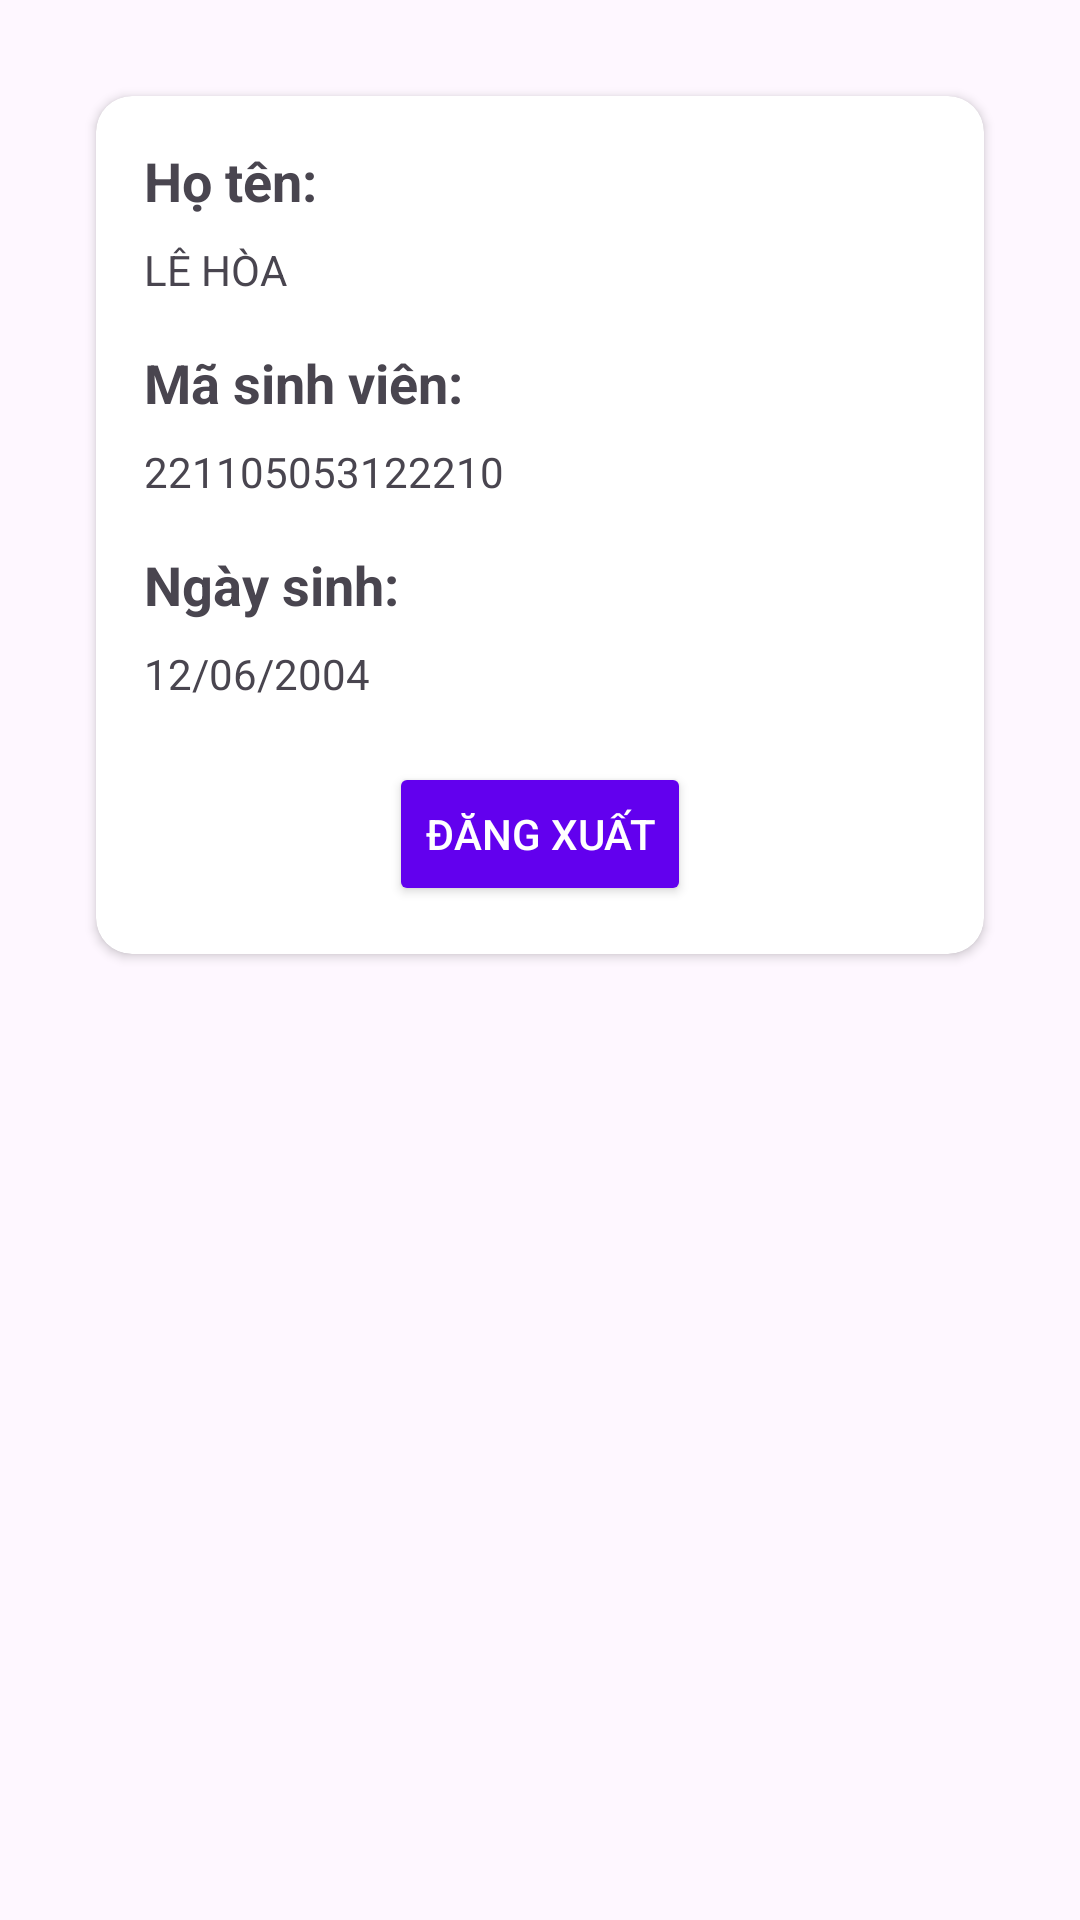

Here is an Android app screen rendered from its layout file. Give the layout XML and the strings, colors and styles it references.
<!-- AndroidManifest.xml: application theme Theme.LeHoa_2210_BaiTapNgay2110 -->
<!-- res/layout/activity_user_info.xml -->
<androidx.constraintlayout.widget.ConstraintLayout xmlns:android="http://schemas.android.com/apk/res/android"
    xmlns:app="http://schemas.android.com/apk/res-auto"
    android:layout_width="match_parent"
    android:layout_height="match_parent"
    android:padding="16dp">

    
    <androidx.cardview.widget.CardView
        android:layout_width="0dp"
        android:layout_height="wrap_content"
        android:layout_margin="16dp"
        app:cardCornerRadius="12dp"
        app:layout_constraintTop_toTopOf="parent"
        app:layout_constraintStart_toStartOf="parent"
        app:layout_constraintEnd_toEndOf="parent">

        <LinearLayout
            android:layout_width="match_parent"
            android:layout_height="wrap_content"
            android:orientation="vertical"
            android:padding="16dp">

            
            <TextView
                android:id="@+id/txtHoTen"
                android:layout_width="wrap_content"
                android:layout_height="wrap_content"
                android:text="Họ tên:"
                android:textStyle="bold"
                android:textSize="18sp"/>

            <TextView
                android:id="@+id/txtHoTenValue"
                android:layout_width="wrap_content"
                android:layout_height="wrap_content"
                android:text="LÊ HÒA"
                android:layout_marginTop="8dp"/>

            
            <TextView
                android:id="@+id/txtMaSinhVien"
                android:layout_width="wrap_content"
                android:layout_height="wrap_content"
                android:text="Mã sinh viên:"
                android:textStyle="bold"
                android:textSize="18sp"
                android:layout_marginTop="16dp"/>

            <TextView
                android:id="@+id/txtMaSinhVienValue"
                android:layout_width="wrap_content"
                android:layout_height="wrap_content"
                android:text="221105053122210"
                android:layout_marginTop="8dp"/>

            
            <TextView
                android:id="@+id/txtNgaySinh"
                android:layout_width="wrap_content"
                android:layout_height="wrap_content"
                android:text="Ngày sinh:"
                android:textStyle="bold"
                android:textSize="18sp"
                android:layout_marginTop="16dp"/>

            <TextView
                android:id="@+id/txtNgaySinhValue"
                android:layout_width="wrap_content"
                android:layout_height="wrap_content"
                android:text="12/06/2004"
                android:layout_marginTop="8dp"/>

            
            <Button
                android:id="@+id/btnLogout"
                android:layout_width="wrap_content"
                android:layout_height="wrap_content"
                android:text="Đăng xuất"
                android:textColor="@android:color/white"
                android:layout_marginTop="20dp"
                android:backgroundTint="@color/design_default_color_primary"
                android:layout_gravity="center"/>
        </LinearLayout>
    </androidx.cardview.widget.CardView>
</androidx.constraintlayout.widget.ConstraintLayout>
<!-- resources referenced by this layout -->
<resources>
  <color name="design_default_color_primary">#6200EE</color>
  <style name="Theme.LeHoa_2210_BaiTapNgay2110" parent="Base.Theme.LeHoa_2210_BaiTapNgay2110" />
  <style name="Base.Theme.LeHoa_2210_BaiTapNgay2110" parent="Theme.Material3.DayNight.NoActionBar">
          
          
      </style>
</resources>
